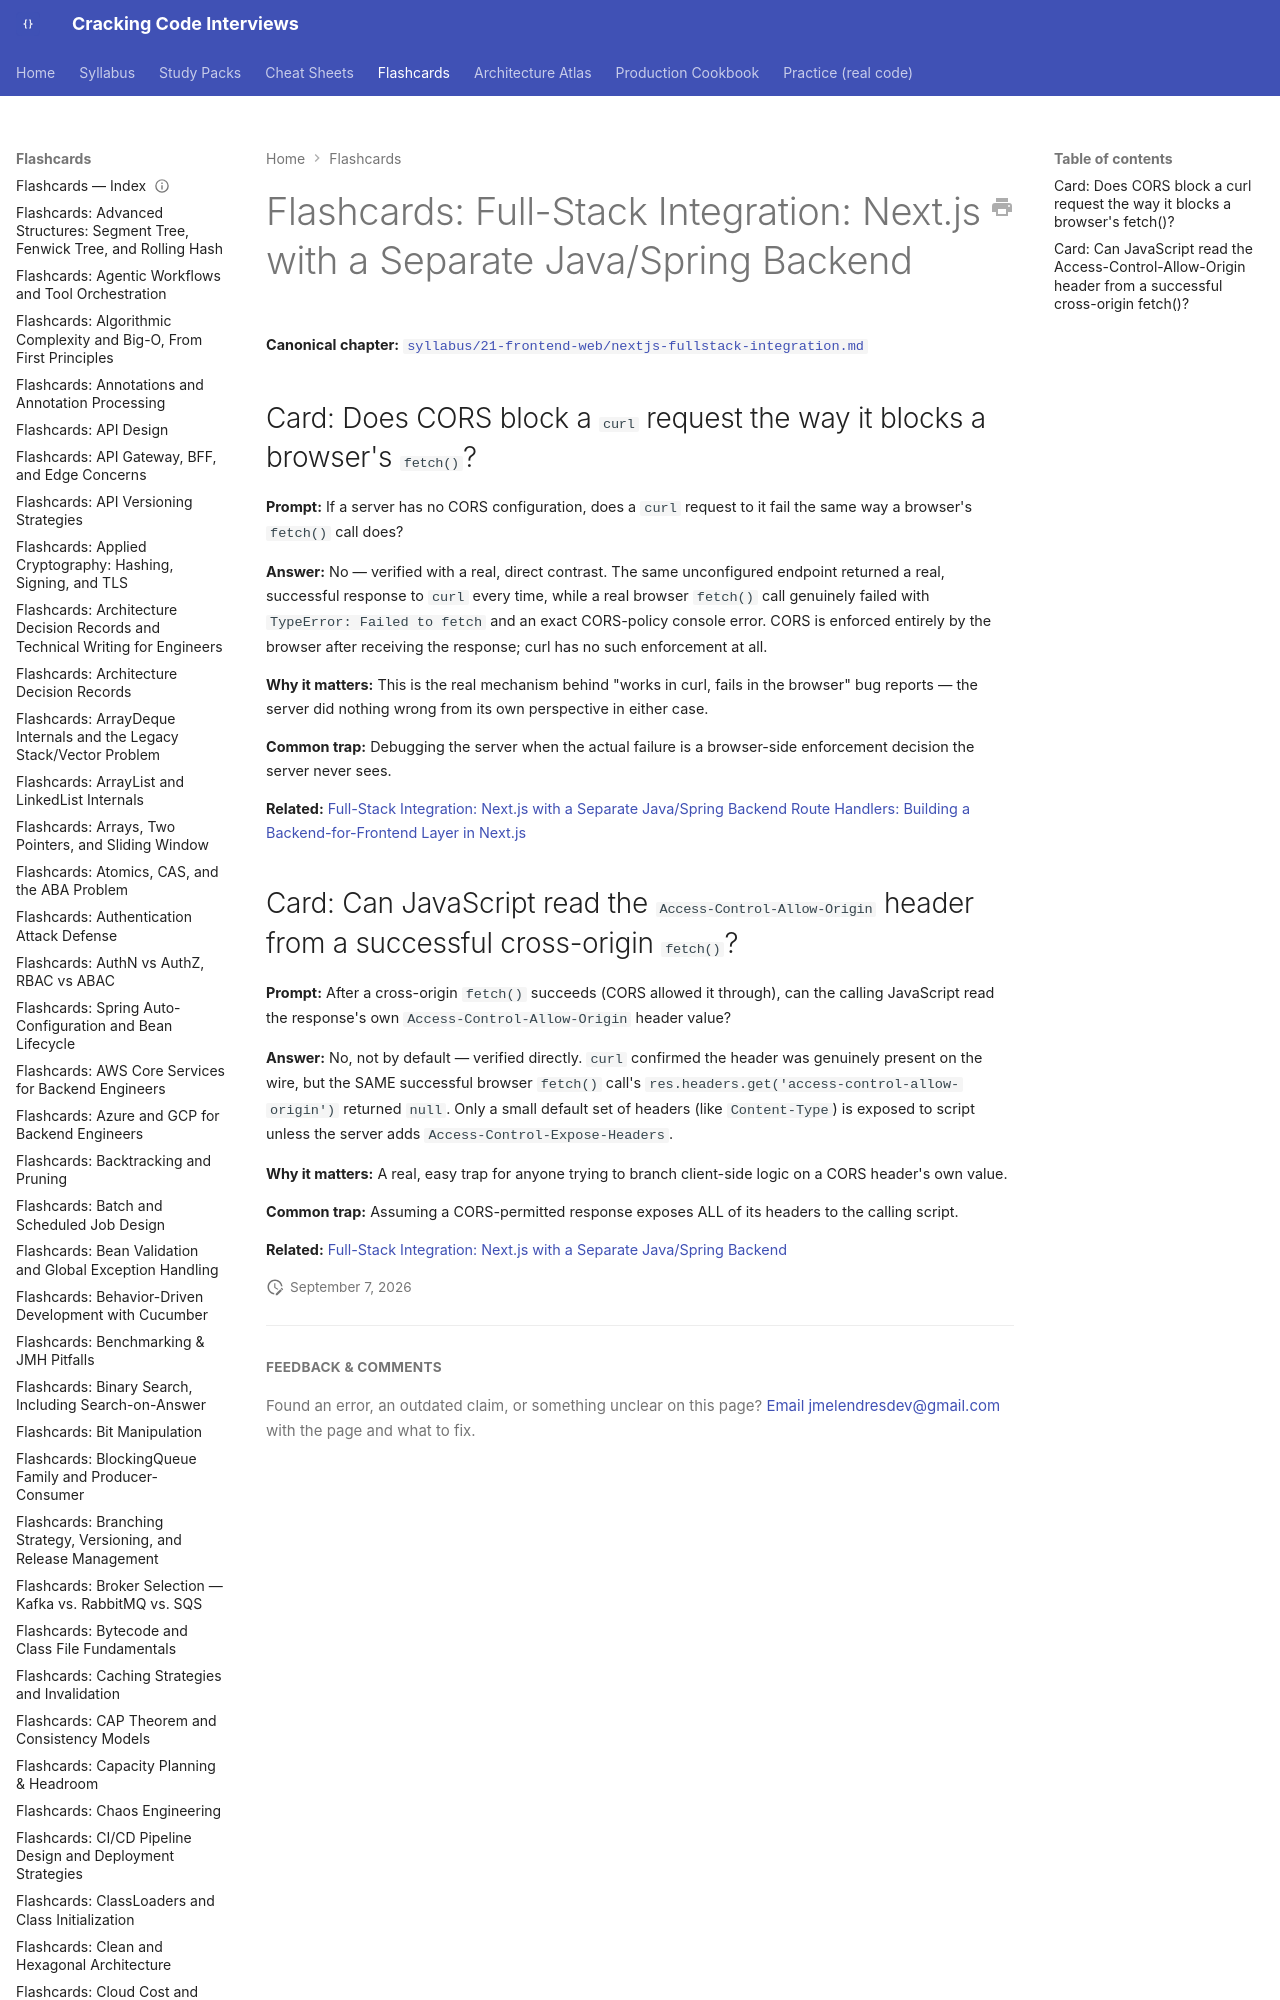

repository: JuanMelendres/cracking-code-interviews · page: flashcards/nextjs-fullstack-integration/index.html · generator: mkdocs

---
title: "Flashcards: Full-Stack Integration: Next.js with a Separate Java/Spring Backend"
slug: nextjs-fullstack-integration
document_type: flashcard-deck
domain: frontend
topic_id: F-214
tier: Expert
canonical: ../syllabus/21-frontend-web/nextjs-fullstack-integration.md
last_updated: 2026-09-07
---
